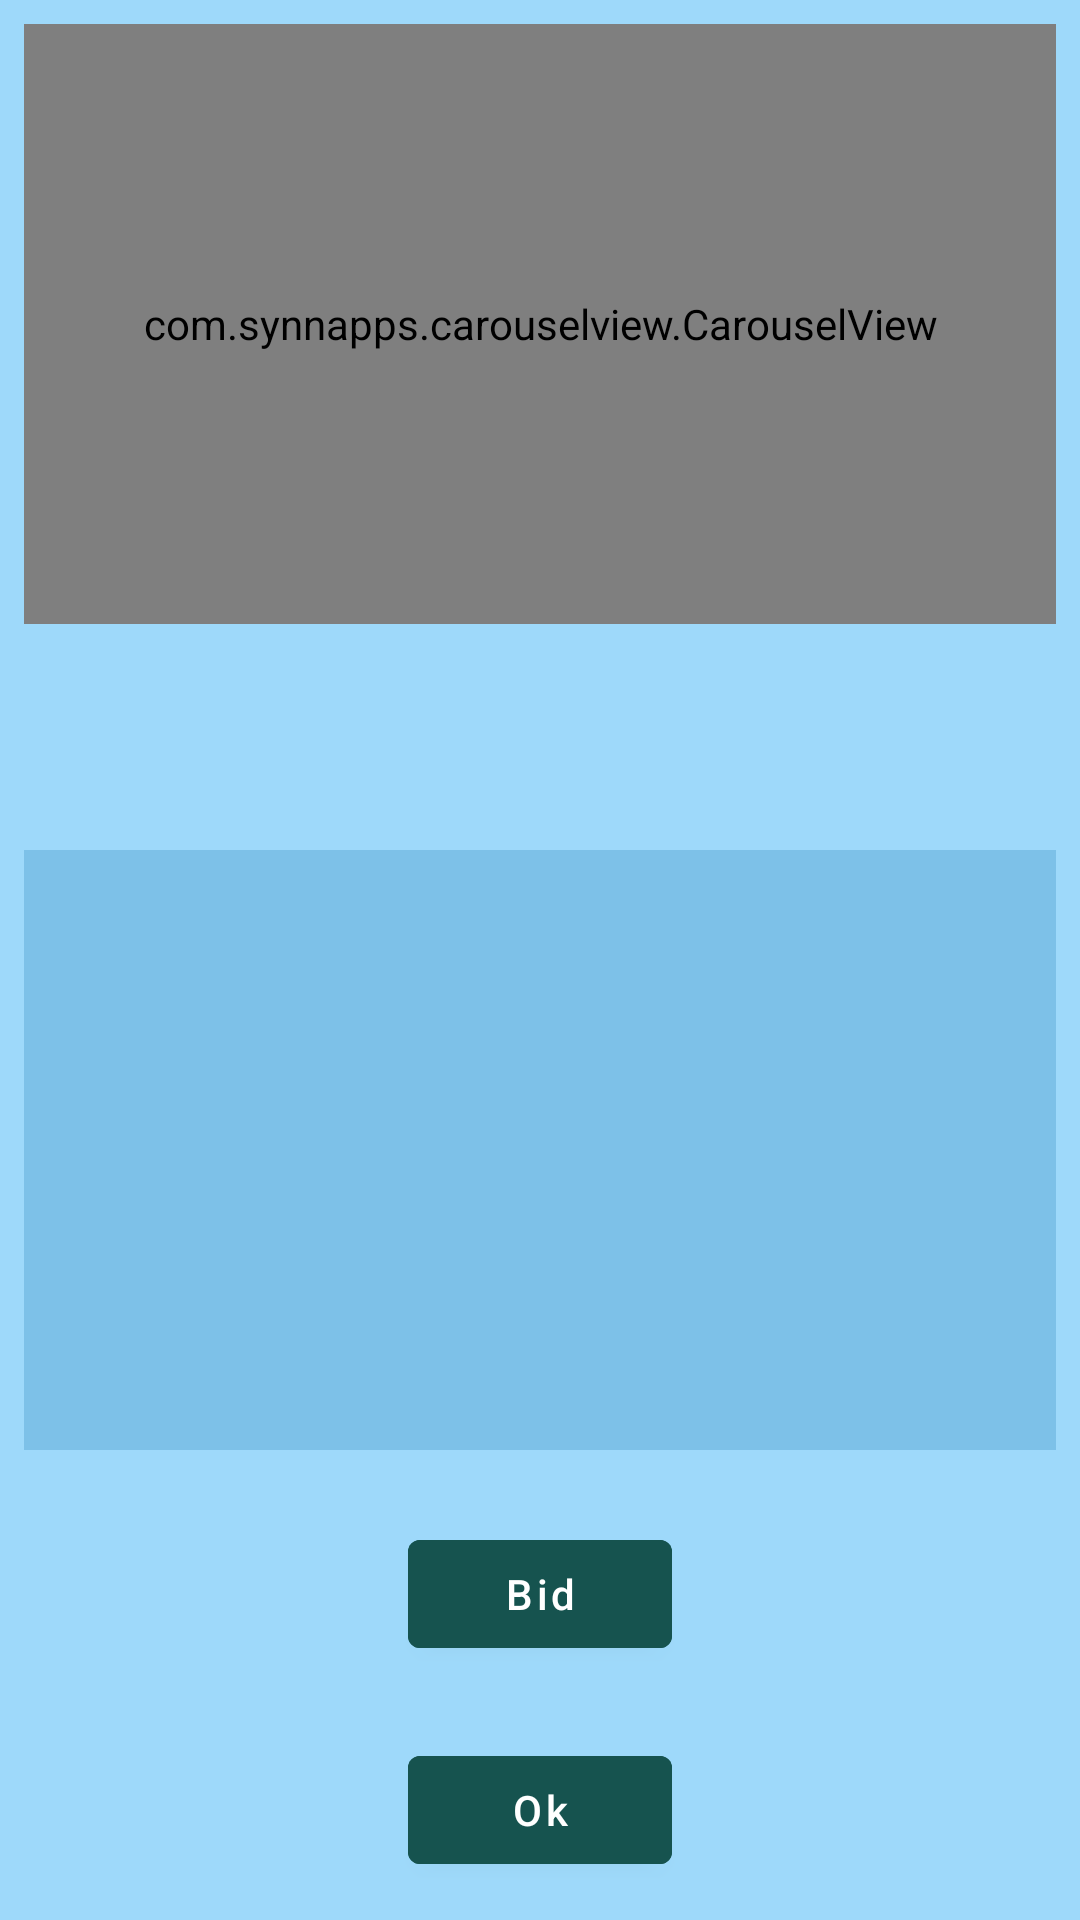

Produce the Android XML layout that renders to this screen, including the resource entries it uses.
<!-- AndroidManifest.xml: application theme Theme.MyTheme -->
<!-- res/layout/activity_display_product_details.xml -->
<?xml version="1.0" encoding="utf-8"?>
<ScrollView
    xmlns:android="http://schemas.android.com/apk/res/android"
    xmlns:app="http://schemas.android.com/apk/res-auto"
    xmlns:tools="http://schemas.android.com/tools"
    android:layout_width="match_parent"
    android:layout_height="match_parent"
    android:id="@+id/createAdScrollview"
    android:layout_marginTop="10dp"
    android:fillViewport="true"
    app:layout_editor_absoluteX="1dp"
    app:layout_editor_absoluteY="1dp">

    <androidx.constraintlayout.widget.ConstraintLayout

        android:layout_width="match_parent"
        android:layout_height="wrap_content"
        tools:context=".view.DisplayProductDetailsActivity">

        <com.synnapps.carouselview.CarouselView
            android:id="@+id/imageCarouselView"
            android:layout_width="match_parent"
            android:layout_height="200dp"
            app:fillColor="@color/black"
            app:radius="6dp"
            app:slideInterval="1500"
            app:strokeColor="@color/black"
            app:strokeWidth="1dp"
            android:layout_marginLeft="8dp"
            android:layout_marginRight="8dp"
            android:layout_marginTop="8dp"
            app:layout_constraintTop_toTopOf="parent"
            app:layout_constraintLeft_toLeftOf="parent"
            app:layout_constraintRight_toRightOf="parent"/>

    <TextView
        android:id="@+id/productTitle"
        android:layout_width="match_parent"
        android:layout_height="wrap_content"
        android:layout_marginStart="8dp"
        android:layout_marginTop="16dp"
        android:layout_marginEnd="8dp"
        android:background="@color/appBackgroundColor"
        android:textColor="@color/btnColor"
        android:textStyle="bold"
        android:textSize="16sp"
        app:layout_constraintEnd_toEndOf="parent"
        app:layout_constraintStart_toStartOf="parent"
        app:layout_constraintTop_toBottomOf="@+id/imageCarouselView" />

    <TextView
        android:id="@+id/productPrice"
        android:layout_width="match_parent"
        android:layout_height="wrap_content"
        android:layout_marginStart="8dp"
        android:layout_marginTop="8dp"
        android:layout_marginEnd="8dp"
        android:background="@color/appBackgroundColor"
        android:textAlignment="textStart"
        android:textStyle="bold"
        android:textSize="16sp"
        android:textColor="@color/btnColor"
        app:layout_constraintEnd_toEndOf="parent"
        app:layout_constraintStart_toStartOf="parent"
        app:layout_constraintTop_toBottomOf="@+id/productTitle" />

    <TextView
        android:id="@+id/productDesc"
        android:layout_width="match_parent"
        android:layout_height="200dp"
        android:padding="5dp"
        android:scrollbarAlwaysDrawHorizontalTrack="true"
        android:scrollbarAlwaysDrawVerticalTrack="true"
        android:layout_marginStart="8dp"
        android:layout_marginTop="8dp"
        android:layout_marginEnd="8dp"
        android:textColor="@color/btnColor"
        android:background="@color/cardColor"
        app:layout_constraintEnd_toEndOf="parent"
        app:layout_constraintStart_toStartOf="parent"
        app:layout_constraintTop_toBottomOf="@+id/productPrice" />

        <com.google.android.material.button.MaterialButton
        android:id="@+id/bidButton"
        android:layout_width="wrap_content"
        android:layout_height="wrap_content"
        android:layout_marginTop="24dp"
        android:backgroundTint="@color/btnColor"
        android:textColor="@color/btnTextColor"
        android:text="Bid"
            android:textAllCaps="false"
        app:layout_constraintEnd_toEndOf="parent"
        app:layout_constraintStart_toStartOf="parent"
        app:layout_constraintTop_toBottomOf="@+id/productDesc" />

        <com.google.android.material.button.MaterialButton
            android:id="@+id/okButton"
            android:layout_width="wrap_content"
            android:layout_height="wrap_content"
            android:layout_marginTop="24dp"
            android:text="Ok"
            android:textAllCaps="false"
            android:backgroundTint="@color/btnColor"
            android:textColor="@color/btnTextColor"
            app:layout_constraintEnd_toEndOf="parent"
            app:layout_constraintStart_toStartOf="parent"
            app:layout_constraintTop_toBottomOf="@+id/bidButton" />
</androidx.constraintlayout.widget.ConstraintLayout>
</ScrollView>
<!-- resources referenced by this layout -->
<resources>
  <color name="appBackgroundColor">#9ED9FA</color>
  <color name="black">#FF000000</color>
  <color name="btnColor">#16534F</color>
  <color name="btnTextColor">#FFFFFFFF</color>
  <color name="cardColor">#7dc1e8</color>
  <style name="Theme.MyTheme" parent="Theme.MaterialComponents.DayNight.DarkActionBar">
          
          <item name="android:windowBackground">@color/appBackgroundColor</item>
      </style>
</resources>
